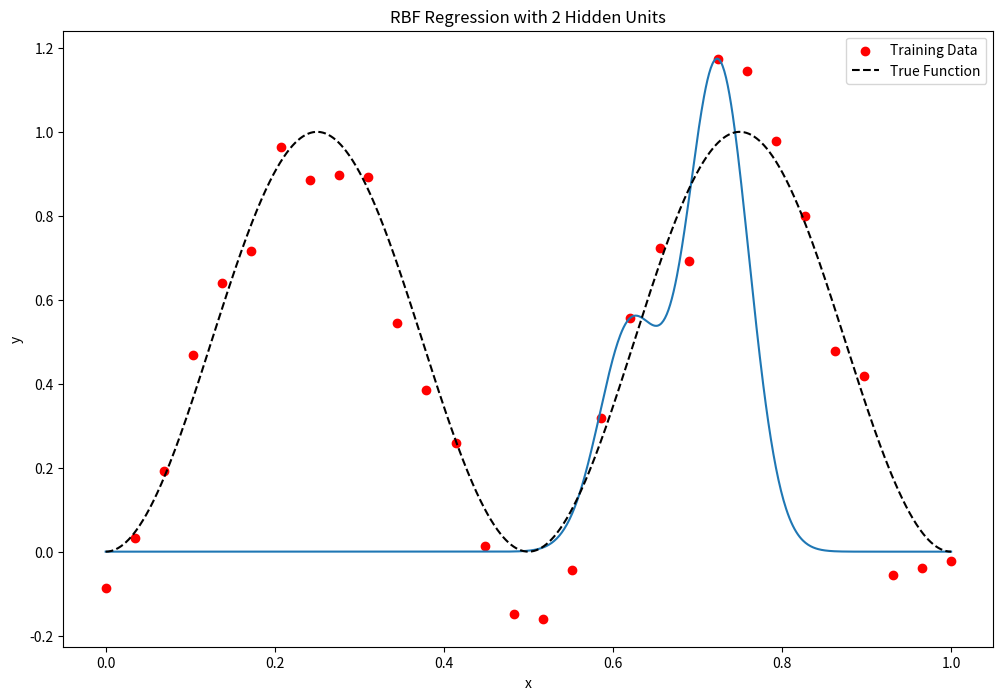

Generate this figure with matplotlib: (Note: this script raises an exception after producing the figure.)
import numpy as np
import matplotlib.pyplot as plt
from scipy.interpolate import Rbf


def generate_data():
    x = np.linspace(0, 1, 30)
    y = np.sin(2 * np.pi * x) ** 2 + np.random.normal(0, 0.1, len(x))
    return x, y


def train_rbf(x, y, hidden_units):
    rbf_models = {}

    for m in hidden_units:
        centroid_indices = np.random.choice(len(x), m, replace=False)
        centroids = x[centroid_indices]

        model = Rbf(centroids, y[centroid_indices], function="gaussian")

        rbf_models[m] = model

    return rbf_models


def plot_rbf(mlp_models):
    x_test = np.linspace(0, 1, 1000).reshape(-1, 1)
    predictions = {m: model(x_test) for m, model in mlp_models.items()}

    plt.figure(figsize=(12, 8))
    for m, pred in predictions.items():
        plt.plot(x_test, pred)
        plt.scatter(x, y, color="red", label="Training Data")
        plt.plot(
            x_test,
            np.sin(2 * np.pi * x_test) ** 2,
            color="black",
            label="True Function",
            linestyle="--",
        )
        plt.title(f"RBF Regression with {m} Hidden Units")
        plt.xlabel("x")
        plt.ylabel("y")
        plt.legend()
        plt.savefig(f"./image/RBF/p3-RBF-{m}.png")
        plt.clf()


if __name__ == "__main__":
    hidden_units = [2, 5, 10, 15, 20, 25]
    x, y = generate_data()
    mlp_models = train_rbf(x, y, hidden_units)
    plot_rbf(mlp_models)
